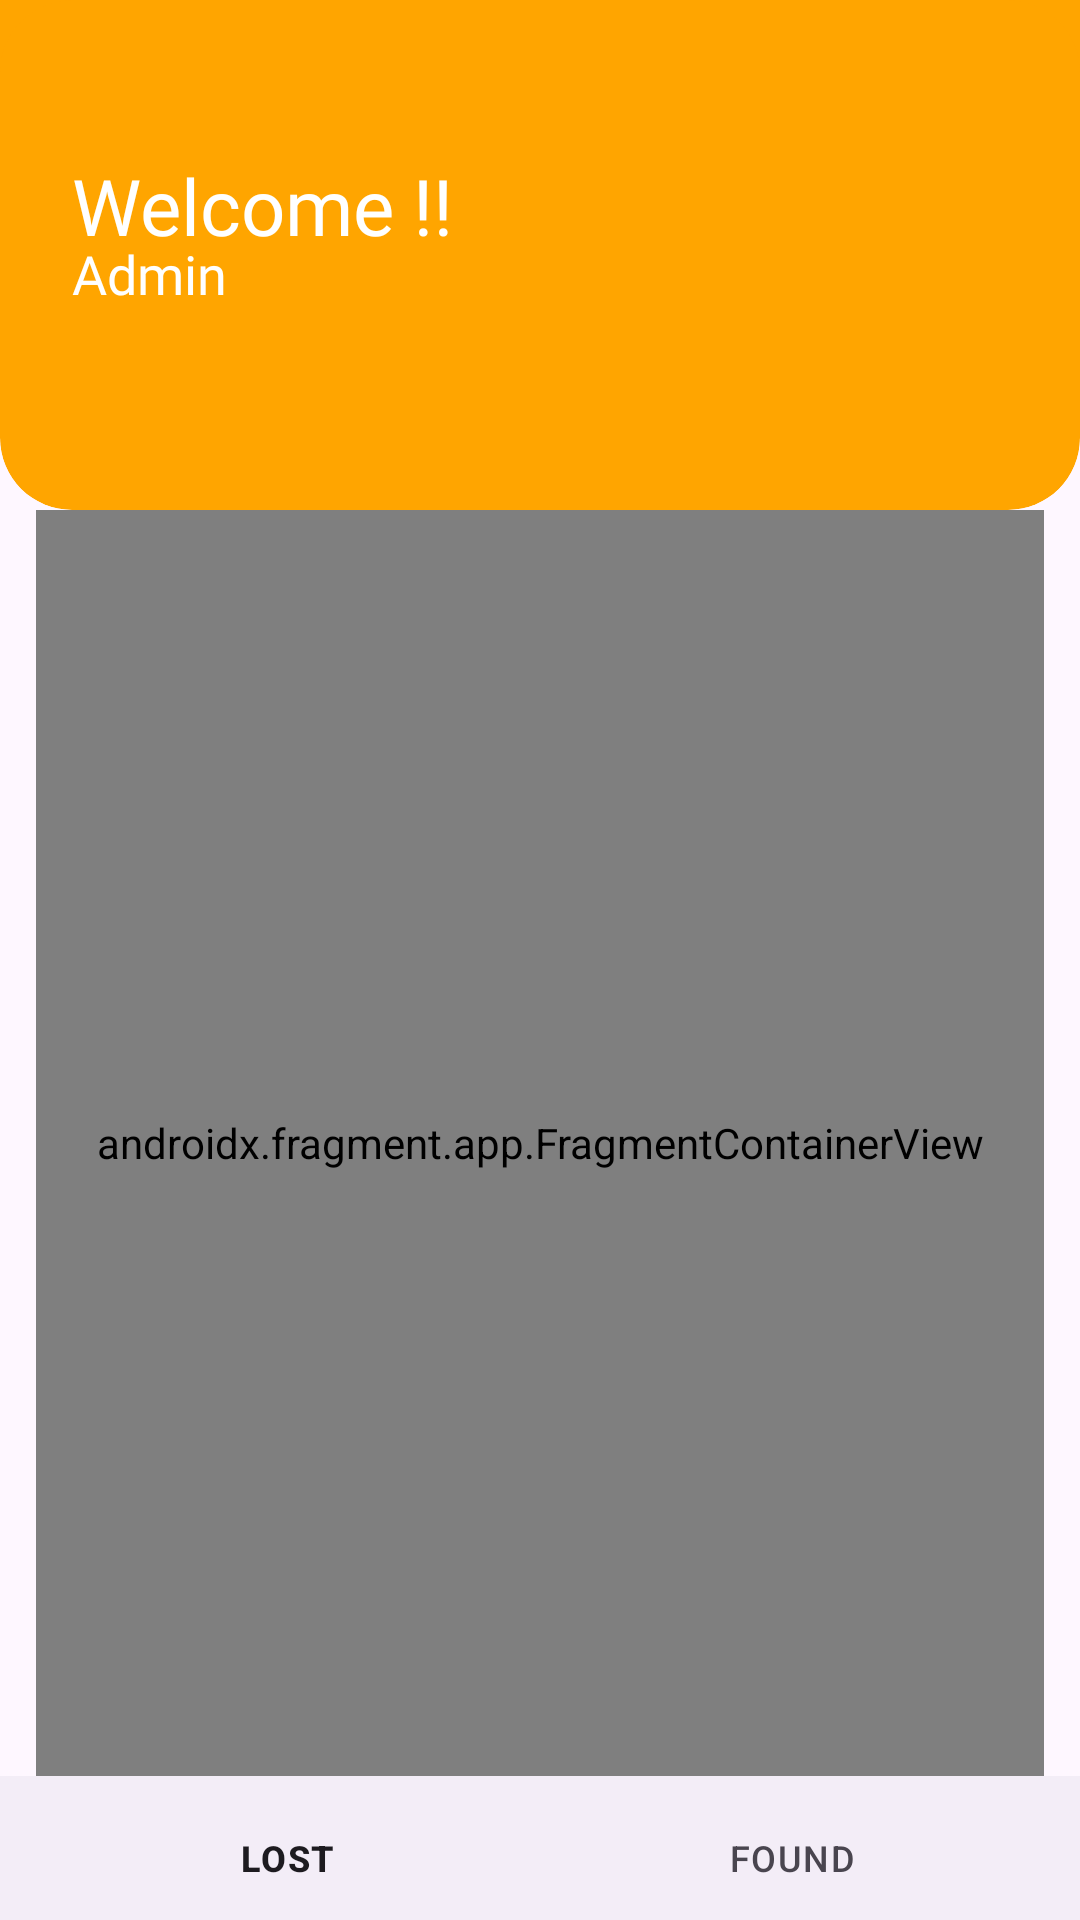

Produce the Android XML layout that renders to this screen, including the resource entries it uses.
<!-- AndroidManifest.xml: application theme Theme.Seekpot -->
<!-- res/layout/activity_admin_home.xml -->
<?xml version="1.0" encoding="utf-8"?>
<androidx.constraintlayout.widget.ConstraintLayout xmlns:android="http://schemas.android.com/apk/res/android"
    xmlns:app="http://schemas.android.com/apk/res-auto"
    xmlns:tools="http://schemas.android.com/tools"
    android:layout_width="match_parent"
    android:layout_height="match_parent"
    tools:context=".ui.AdminHome">
    <androidx.constraintlayout.widget.ConstraintLayout
        android:id="@+id/constraintLayout"
        android:layout_width="match_parent"
        android:layout_height="40dp"
        android:background="@color/orangy"
        app:layout_constraintEnd_toEndOf="parent"
        app:layout_constraintStart_toStartOf="parent"
        app:layout_constraintTop_toTopOf="parent">

    </androidx.constraintlayout.widget.ConstraintLayout>

    <androidx.cardview.widget.CardView
        android:id="@+id/cardView"
        android:layout_width="match_parent"
        android:layout_height="170dp"
        android:backgroundTint="@color/orangy"
        app:cardCornerRadius="24dp"
        app:cardElevation="0dp"
        app:layout_constraintEnd_toEndOf="parent"
        app:layout_constraintStart_toStartOf="parent"
        app:layout_constraintTop_toTopOf="parent">

        <androidx.constraintlayout.widget.ConstraintLayout
            android:layout_width="match_parent"
            android:layout_height="match_parent">

            <TextView
                android:id="@+id/textView2"
                android:layout_width="wrap_content"
                android:layout_height="28dp"
                android:layout_marginStart="24dp"
                android:layout_marginBottom="40dp"
                android:fontFamily="@font/figtreemedium"
                android:text="@string/welcome"
                android:textColor="@color/white"
                android:textSize="26sp"
                app:layout_constraintBottom_toBottomOf="parent"
                app:layout_constraintStart_toStartOf="parent"
                app:layout_constraintTop_toTopOf="parent" />

            <TextView
                android:id="@+id/username"
                android:layout_width="wrap_content"
                android:layout_height="22dp"
                android:layout_marginStart="24dp"
                android:fontFamily="@font/figtreemediu"
                android:text="@string/admin"
                android:textColor="@color/white"
                android:textSize="18sp"
                app:layout_constraintStart_toStartOf="parent"
                app:layout_constraintTop_toBottomOf="@+id/textView2" />

            <ImageView
                android:id="@+id/acc"
                android:layout_width="50dp"
                android:layout_height="50dp"
                android:layout_marginEnd="24dp"
                android:layout_marginBottom="10dp"
                app:layout_constraintBottom_toBottomOf="parent"
                app:layout_constraintEnd_toEndOf="parent"
                app:layout_constraintTop_toTopOf="parent"
                app:srcCompat="@drawable/user" />
        </androidx.constraintlayout.widget.ConstraintLayout>
    </androidx.cardview.widget.CardView>

    <com.google.android.material.bottomnavigation.BottomNavigationView
        android:id="@+id/bottomNav"
        android:layout_width="match_parent"
        android:layout_height="48dp"
        app:layout_constraintBottom_toBottomOf="parent"
        app:layout_constraintEnd_toEndOf="parent"
        app:layout_constraintStart_toStartOf="parent"
        app:menu="@menu/home_bottomnav" />

    <androidx.fragment.app.FragmentContainerView
        android:id="@+id/fragcontainer"
        android:name="com.gimble.seekpot.ui.frags.FoundItemFrag"
        android:layout_width="0dp"
        android:layout_height="0dp"
        android:layout_marginStart="12dp"
        android:layout_marginEnd="12dp"
        app:layout_constraintBottom_toTopOf="@+id/bottomNav"
        app:layout_constraintEnd_toEndOf="parent"
        app:layout_constraintStart_toStartOf="parent"
        app:layout_constraintTop_toBottomOf="@+id/cardView" />

</androidx.constraintlayout.widget.ConstraintLayout>
<!-- resources referenced by this layout -->
<resources>
  <color name="orangy">#FFA500</color>
  <color name="white">#FFFFFFFF</color>
      FFDAA0
  <string name="admin">Admin</string>
  <string name="welcome">Welcome !!</string>
  <style name="Theme.Seekpot" parent="Base.Theme.Seekpot" />
  <style name="Base.Theme.Seekpot" parent="Theme.Material3.DayNight.NoActionBar">
          
         <item name="colorPrimary">@color/orangy</item>
          <item name="colorPrimaryVariant">@color/liteorangy</item>
          <item name="colorSecondary">@color/white</item>
      </style>
  <color name="liteorangy">#FFE7B5</color>
</resources>
